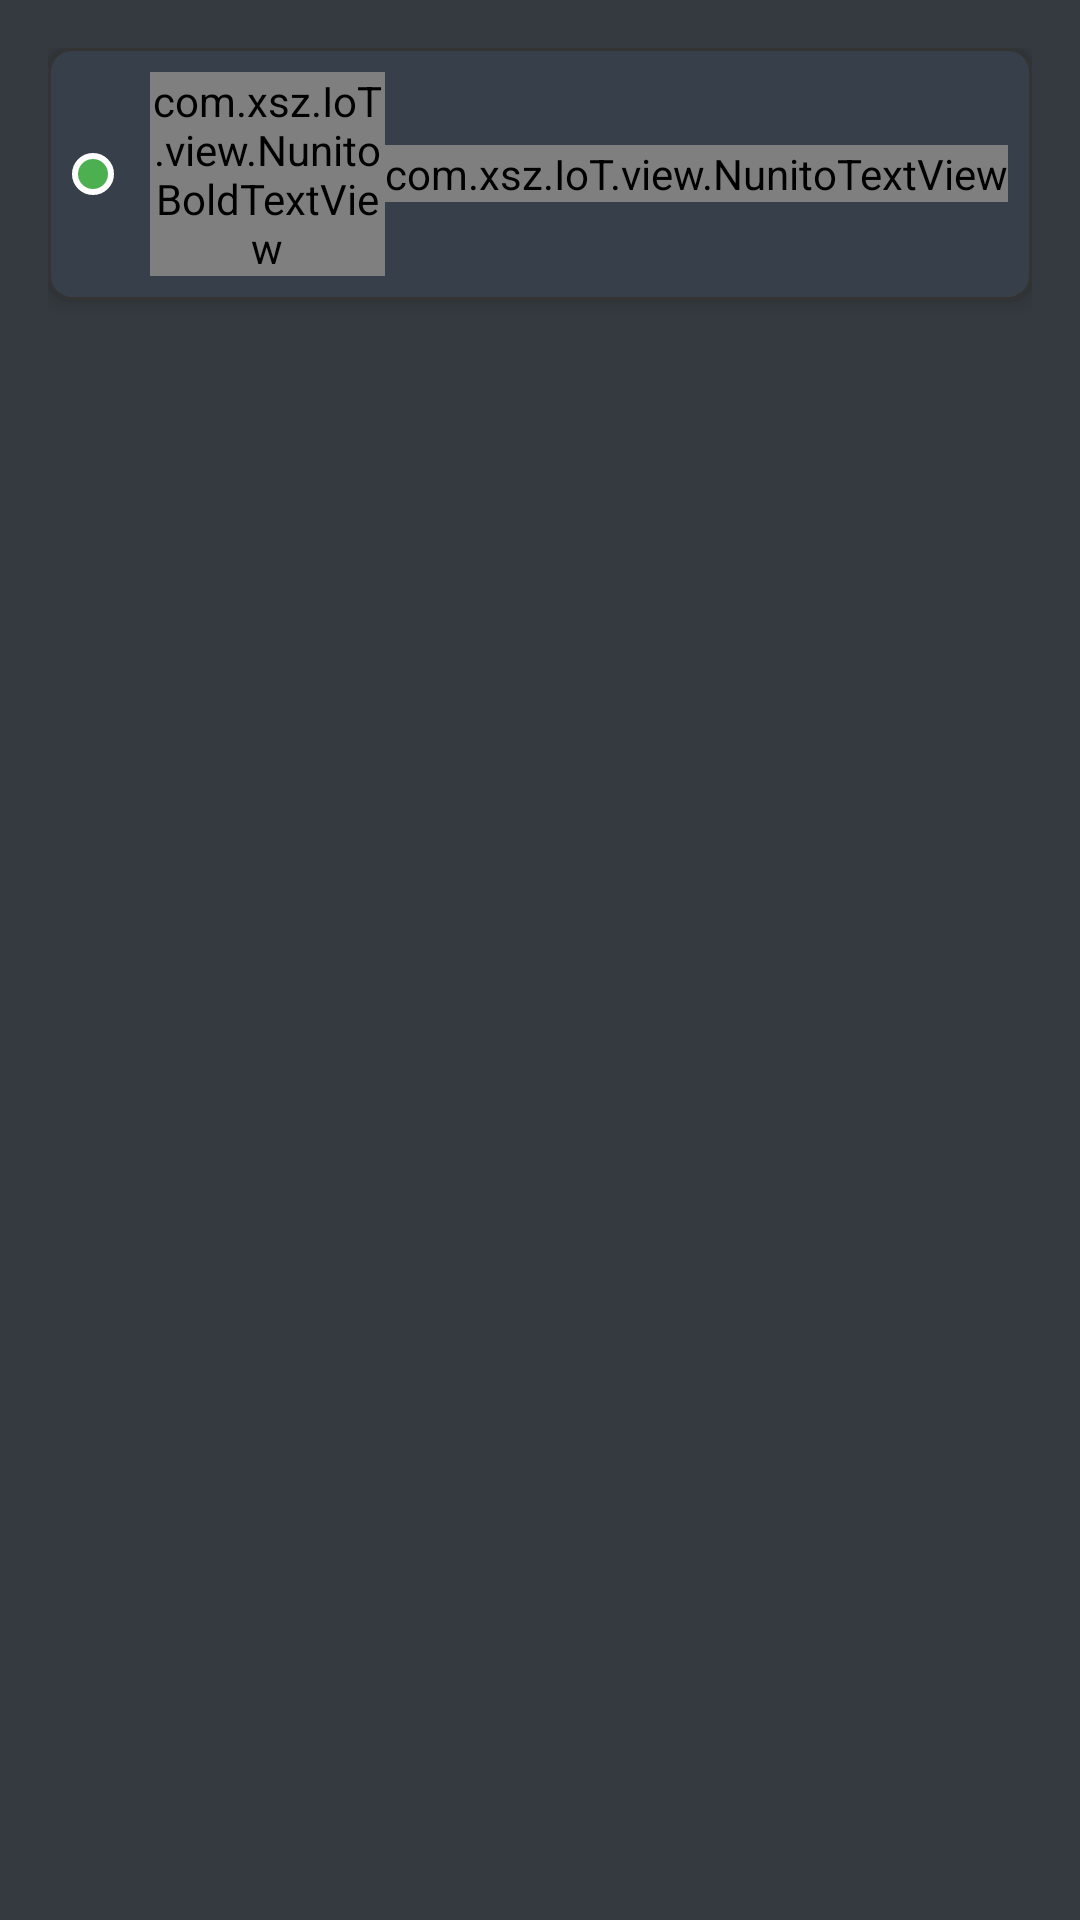

Write the Android layout XML for this screen, with the resource values it uses.
<!-- AndroidManifest.xml: application theme Theme.IoT -->
<!-- res/layout/content_main.xml -->
<?xml version="1.0" encoding="utf-8"?>
<LinearLayout xmlns:android="http://schemas.android.com/apk/res/android"
    xmlns:app="http://schemas.android.com/apk/res-auto"
    android:layout_width="match_parent"
    android:layout_height="match_parent"
    android:background="@color/background_light"
    android:orientation="vertical"
    android:padding="16dp"
    app:layout_behavior="@string/appbar_scrolling_view_behavior">

    
    <com.google.android.material.card.MaterialCardView
        android:layout_width="match_parent"
        android:layout_height="wrap_content"
        android:layout_marginBottom="12dp"
        app:cardBackgroundColor="@color/surface_white"
        app:cardCornerRadius="8dp"
        app:cardElevation="4dp"
        app:strokeColor="@color/divider"
        app:strokeWidth="1dp">

        <LinearLayout
            android:layout_width="match_parent"
            android:layout_height="wrap_content"
            android:gravity="center_vertical"
            android:orientation="horizontal"
            android:padding="8dp">

            <View
                android:id="@+id/status_indicator"
                android:layout_width="14dp"
                android:layout_height="14dp"
                android:layout_marginEnd="12dp"
                android:background="@drawable/circle_green" />

            <com.xsz.IoT.view.NunitoBoldTextView
                android:id="@+id/tv_connection_status"
                android:layout_width="0dp"
                android:layout_height="wrap_content"
                android:layout_weight="1"
                android:text="Connected to ESP32"
                android:textColor="@color/text_primary"
                android:textSize="16sp"
                android:textStyle="bold" />

            <com.xsz.IoT.view.NunitoTextView
                android:id="@+id/tv_last_update"
                android:layout_width="wrap_content"
                android:layout_height="wrap_content"
                android:text="Last update: --:--"
                android:textColor="@color/text_secondary"
                android:textSize="14sp" />

        </LinearLayout>

    </com.google.android.material.card.MaterialCardView>

    
    <androidx.recyclerview.widget.RecyclerView
        android:id="@+id/recycler_gauges"
        android:layout_width="match_parent"
        android:layout_height="0dp"
        android:layout_weight="1"
        android:nestedScrollingEnabled="false"
        android:scrollbars="none" />

</LinearLayout>
<!-- resources referenced by this layout -->
<resources>
  <color name="background_light">#343a3f</color>
  <color name="divider">#FF333333</color>
  <color name="surface_white">#37404a</color>
  <color name="text_primary">#fafbfb</color>
  <color name="text_secondary">#aab8c5</color>
  <!-- drawable circle_green (drawable) -->
  <?xml version="1.0" encoding="utf-8"?>
  <shape xmlns:android="http://schemas.android.com/apk/res/android"
      android:shape="oval">
      <solid android:color="@color/success_green" />
      <stroke
          android:width="2dp"
          android:color="@color/white" />
  </shape>
  <style name="Theme.IoT" parent="Base.Theme.IoT" />
  <color name="success_green">#FF4CAF50</color>
  <color name="white">#FFFFFFFF</color>
  <style name="Base.Theme.IoT" parent="Theme.Material3.DayNight.NoActionBar">
          
          <item name="colorPrimary">@color/accent_blue</item>
          <item name="colorPrimaryVariant">@color/primary_blue</item>
          <item name="colorOnPrimary">@color/white</item>
          <item name="colorSecondary">@color/light_blue</item>
          <item name="colorOnSecondary">@color/gauge_text_primary</item>
          <item name="android:colorBackground">@color/gauge_text_primary</item>
          <item name="colorSurface">@color/gauge_text_primary</item>
          <item name="colorOnSurface">@color/white</item>
          <item name="colorOnBackground">@color/white</item>
      </style>
  <color name="accent_blue">#FF2196F3</color>
  <color name="primary_blue">#727cf5</color>
  <color name="light_blue">#FFE3F2FD</color>
</resources>
